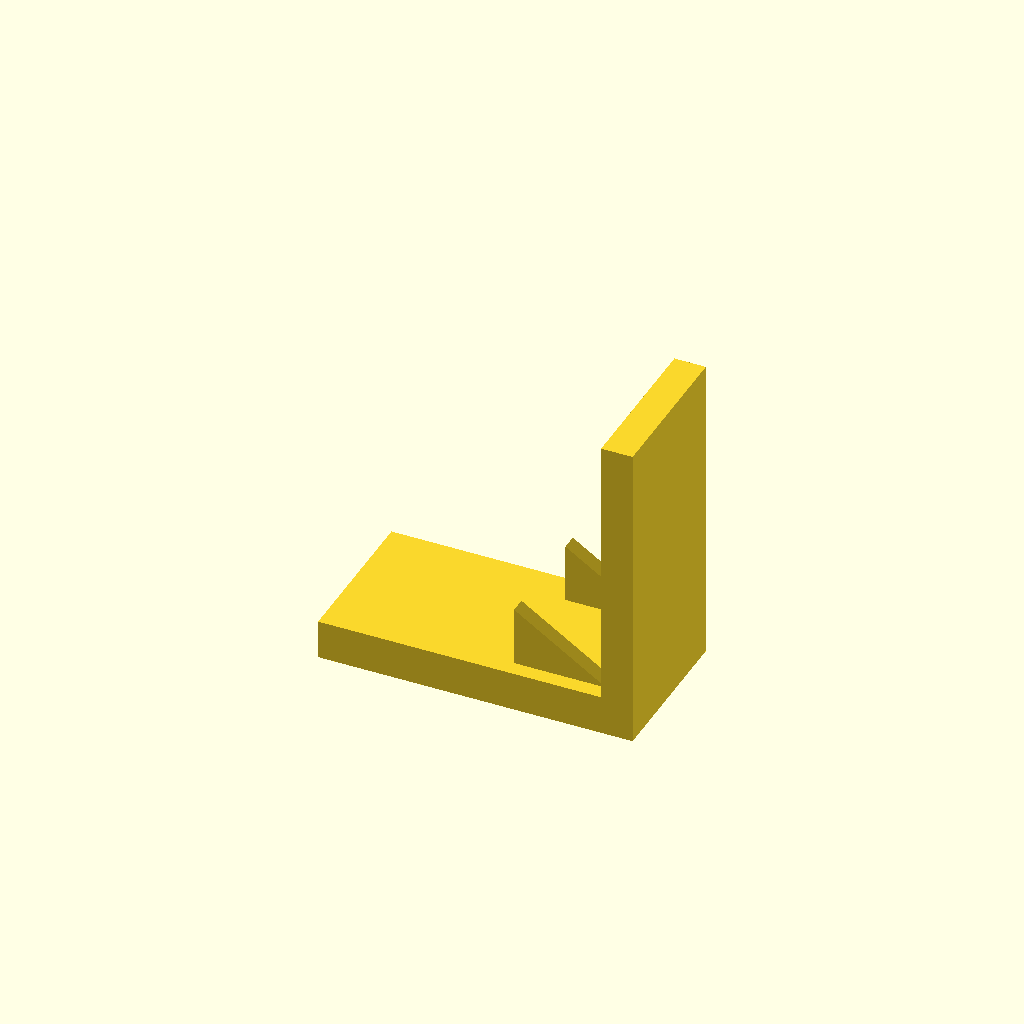
Cell 1: rendered with the file's own defaults.
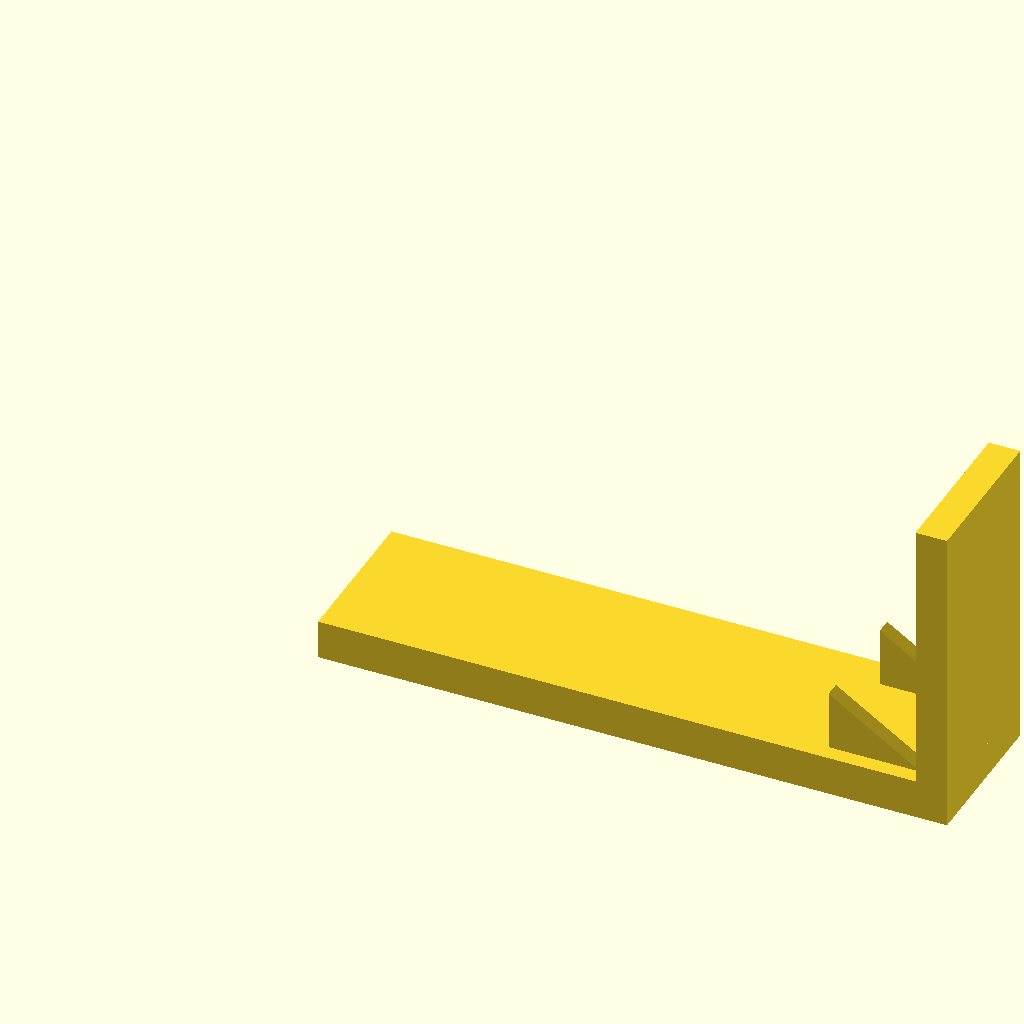
Cell 2 — base_l set to 160, the other parameters unchanged.
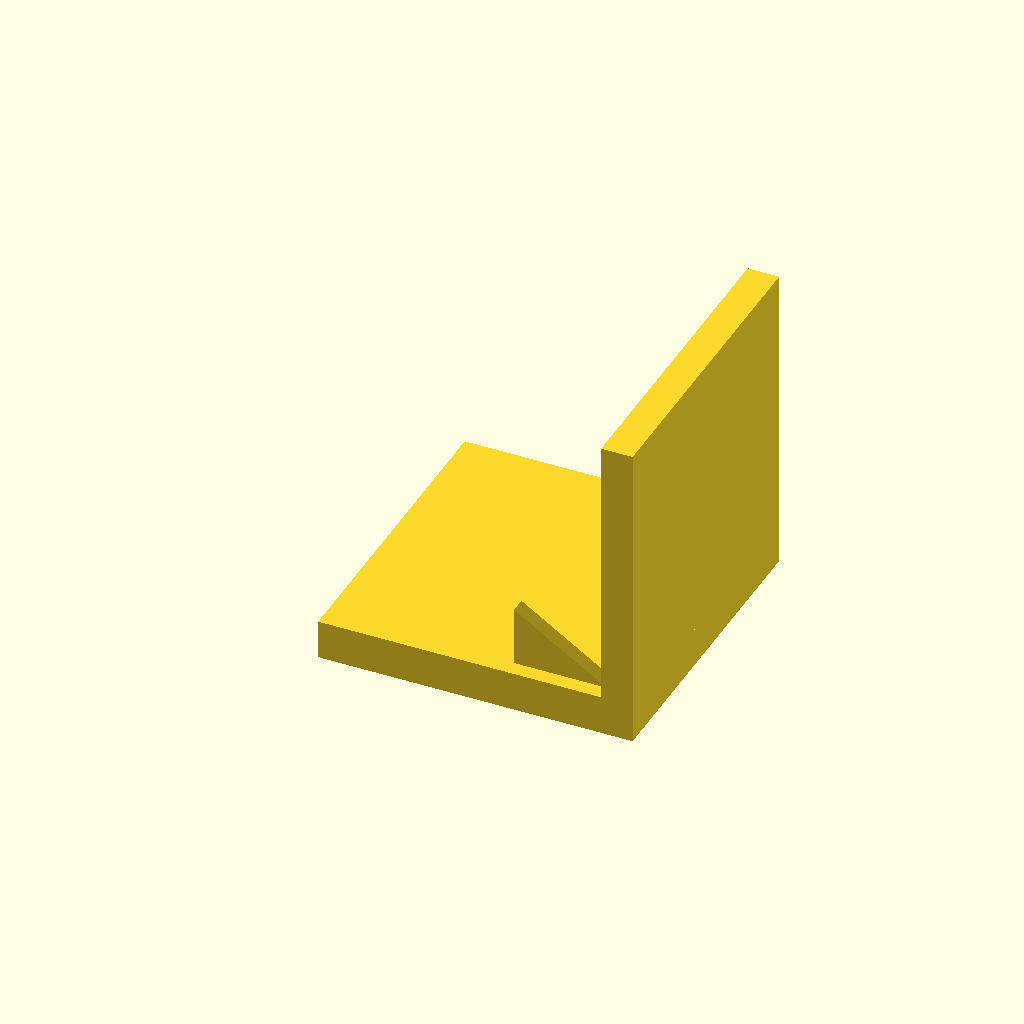
Cell 3: the same model with base_w = 80.
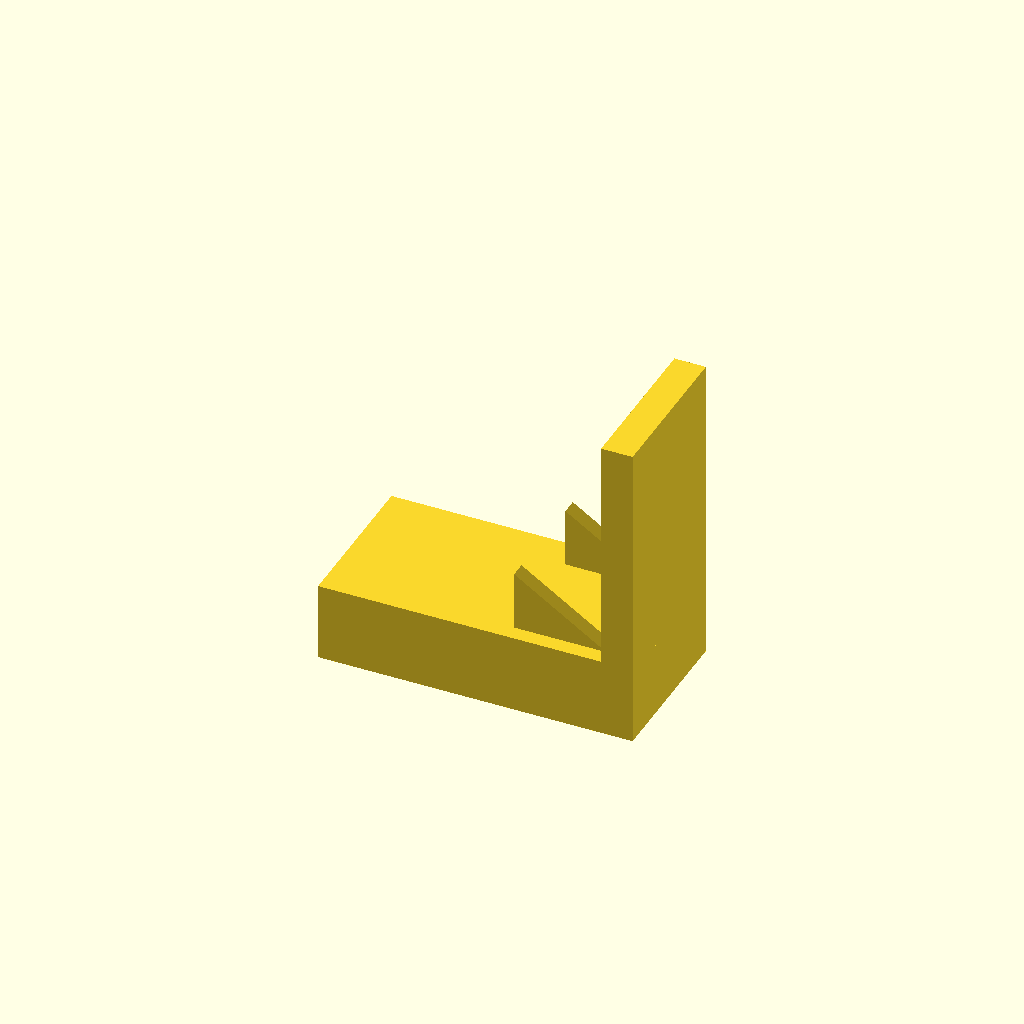
Cell 4 — base_t set to 20, the other parameters unchanged.
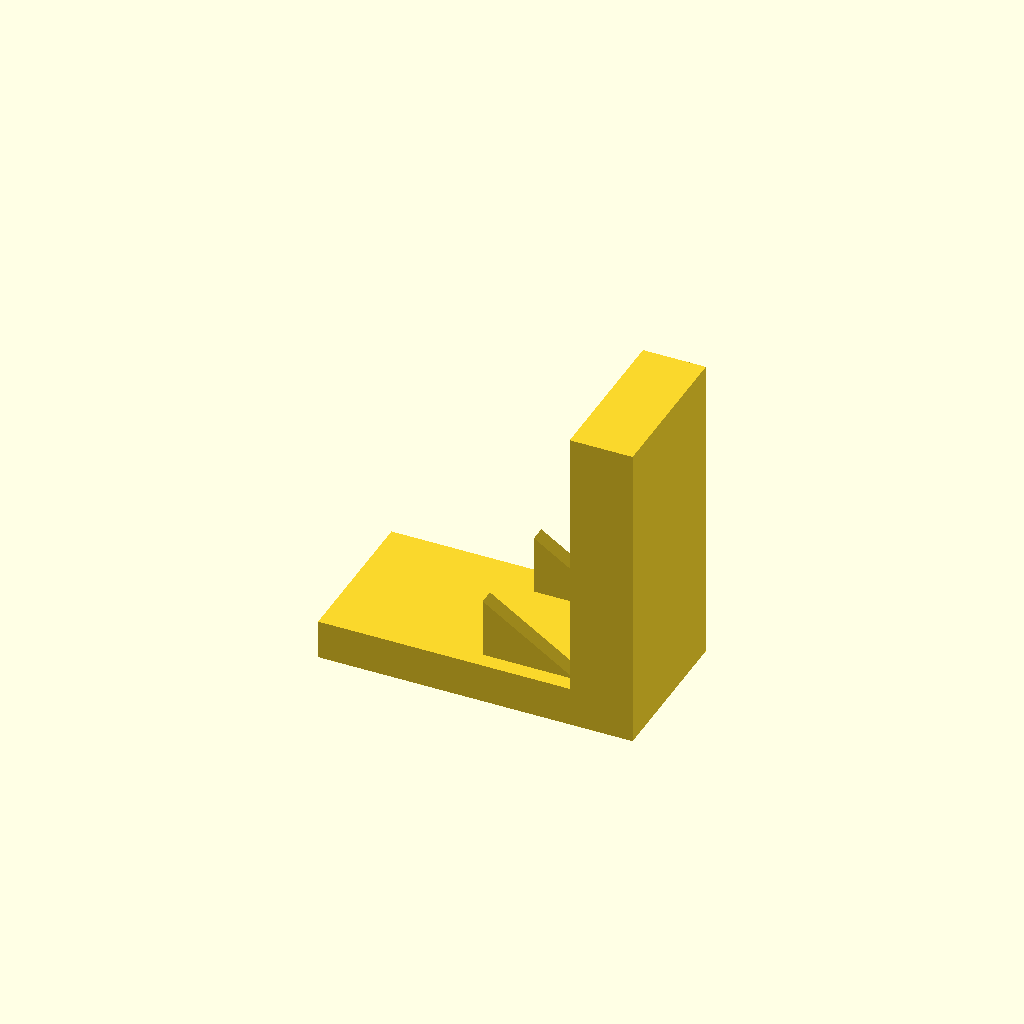
Cell 5: the same model with plate_t = 16.
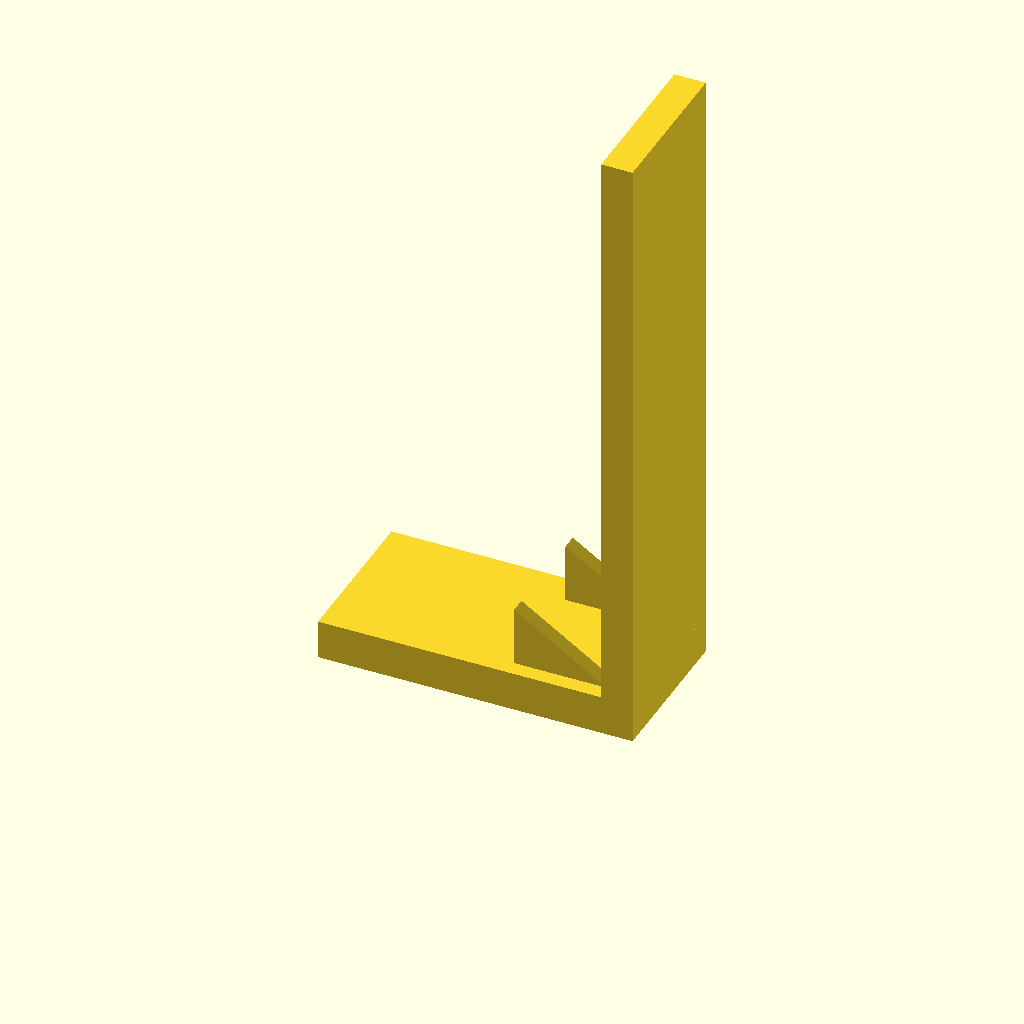
Cell 6: plate_h = 160 (everything else at default).
One fixed orthographic camera (rotation 55°, 0°, 25°; colour scheme Cornfield) for every cell.
Source of the model, optional_data/data/solid3/ribbracket/part_0015.scad:
$fn = 32;

// ----------------------------------------------------------------------
// Rib bracket: 2-gusset L bracket
// ----------------------------------------------------------------------

// --- parameters (mm) ---
base_l = 80;              // foot length, X
base_w = 40;              // foot width, Y
base_t = 10;              // foot thickness
plate_t = 8;              // upright plate thickness
plate_h = 80;             // overall height
gus_l = 24;               // gusset leg along the foot
gus_h = 16;               // gusset height
gus_t = 4;                // gusset thickness
gus_edge = 4;             // gusset margin from the foot edge
n_gus = 2;                // gusset count

gus_pitch = (base_w - 2 * gus_edge - gus_t) / (n_gus - 1);  // gusset pitch

union() {
  cube([base_l, base_w, base_t]);
  translate([base_l - plate_t, 0, base_t - 1])
    cube([plate_t, base_w, plate_h - base_t + 1]);
  for (i = [0 : n_gus - 1])
    translate([base_l - plate_t - gus_l, gus_edge + i * gus_pitch, base_t - 1])
      rotate([-90, 0, 0])
        linear_extrude(height = gus_t)
          polygon(points = [[0, 0], [gus_l + 1, 0], [0, -gus_h]]);
}
Customizer parameters (derived from the source; name, type, default, range or options):
base_l: number, default 80
base_w: number, default 40
base_t: number, default 10
plate_t: number, default 8
plate_h: number, default 80
gus_l: number, default 24
gus_h: number, default 16
gus_t: number, default 4
gus_edge: number, default 4
n_gus: number, default 2
